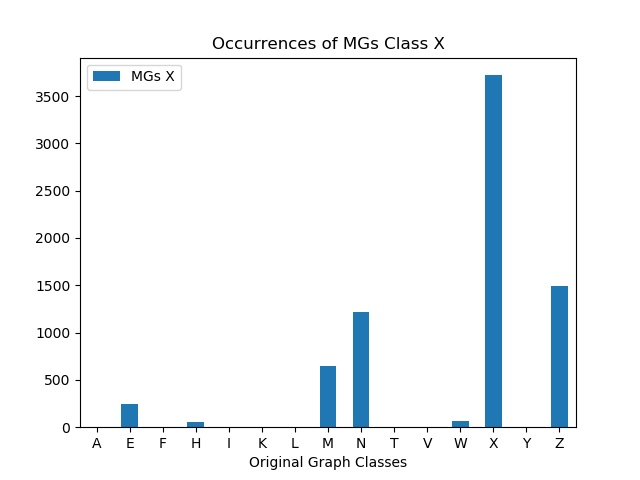

The file beside this chart, header and first rows:
, MGs X
A, 0
E, 250
F, 0
H, 57
I, 0
K, 0
L, 0
M, 651
N, 1215
T, 0
V, 0
W, 62
X, 3720
Y, 0
Z, 1489
